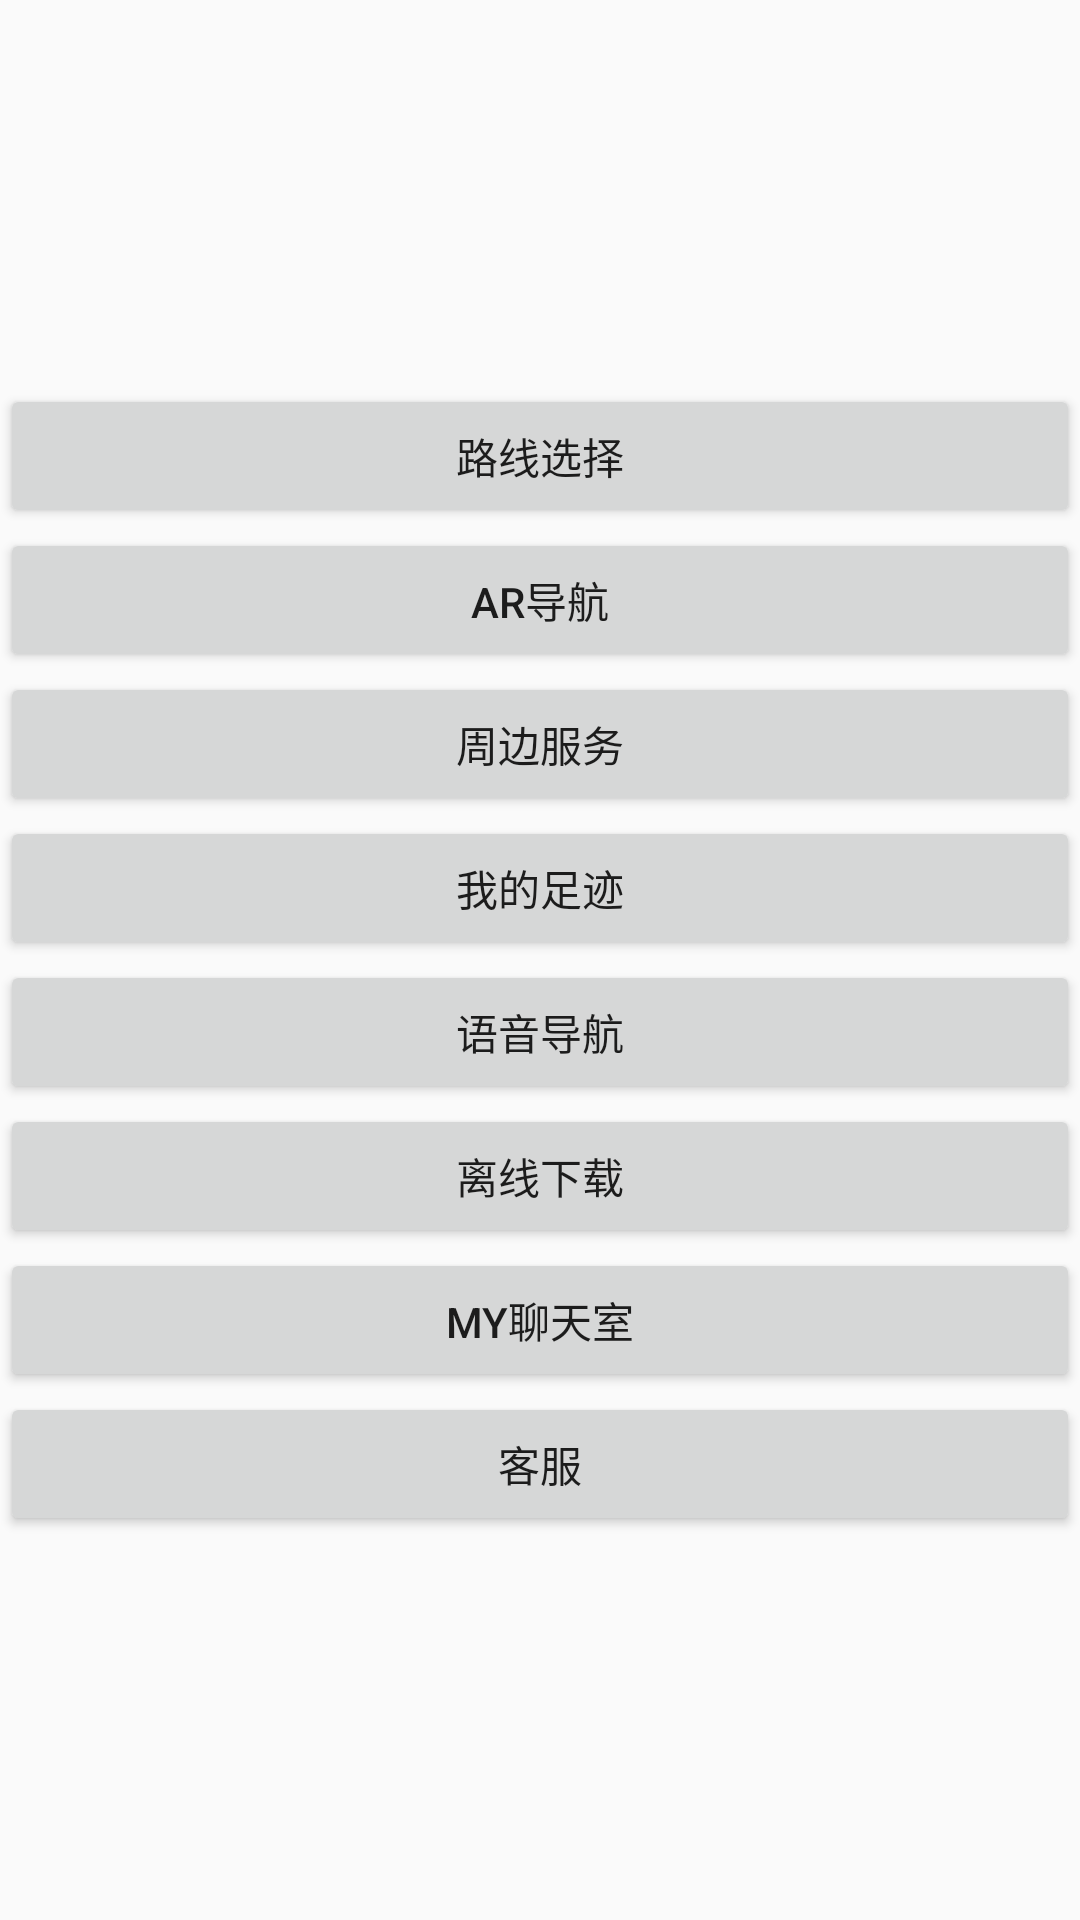

Layout XML and referenced resources for this Android screen:
<!-- AndroidManifest.xml: application theme AppTheme -->
<!-- res/layout/activity_choose_map_function.xml -->
<?xml version="1.0" encoding="utf-8"?>
<LinearLayout xmlns:android="http://schemas.android.com/apk/res/android"
    xmlns:app="http://schemas.android.com/apk/res-auto"
    xmlns:tools="http://schemas.android.com/tools"
    android:layout_width="match_parent"
    android:layout_height="match_parent"
    android:gravity="center_vertical"
    android:orientation="vertical"
    tools:context="com.example.admin.nantuoappdemo.activity.ChooseMapFunctionActivity">

    <Button
        android:id="@+id/route"
        android:layout_width="match_parent"
        android:layout_height="wrap_content"
        android:onClick="enterButtonProcess"
        android:text="@string/route_choose" />

    <Button
        android:id="@+id/ARnav"
        android:layout_width="match_parent"
        android:layout_height="wrap_content"
        android:onClick="enterButtonProcess"
        android:text="@string/ar_nav" />

    <Button
        android:id="@+id/around"
        android:layout_width="match_parent"
        android:layout_height="wrap_content"
        android:onClick="enterButtonProcess"
        android:text="@string/around" />

    <Button
        android:id="@+id/eagle"
        android:layout_width="match_parent"
        android:layout_height="wrap_content"
        android:onClick="enterButtonProcess"
        android:text="@string/eagle" />

    <Button
        android:id="@+id/voice"
        android:layout_width="match_parent"
        android:layout_height="wrap_content"
        android:onClick="enterButtonProcess"
        android:text="@string/voice" />

    <Button
        android:id="@+id/offline"
        android:layout_width="match_parent"
        android:layout_height="wrap_content"
        android:onClick="enterButtonProcess"
        android:text="@string/offline" />

    <Button
        android:id="@+id/chat"
        android:layout_width="match_parent"
        android:layout_height="wrap_content"
        android:onClick="enterButtonProcess"
        android:text="@string/chat" />

    <Button
        android:id="@+id/tel"
        android:layout_width="match_parent"
        android:layout_height="wrap_content"
        android:onClick="enterButtonProcess"
        android:text="@string/tel" />

</LinearLayout>
<!-- resources referenced by this layout -->
<resources>
  <string name="ar_nav">AR导航</string>
  <string name="around">周边服务</string>
  <string name="chat">My聊天室</string>
  <string name="eagle">我的足迹</string>
  <string name="offline">离线下载</string>
  <string name="route_choose">路线选择</string>
  <string name="tel">客服</string>
  <string name="voice">语音导航</string>
  <style name="AppTheme" parent="Theme.AppCompat.Light.DarkActionBar">
          
      </style>
</resources>
